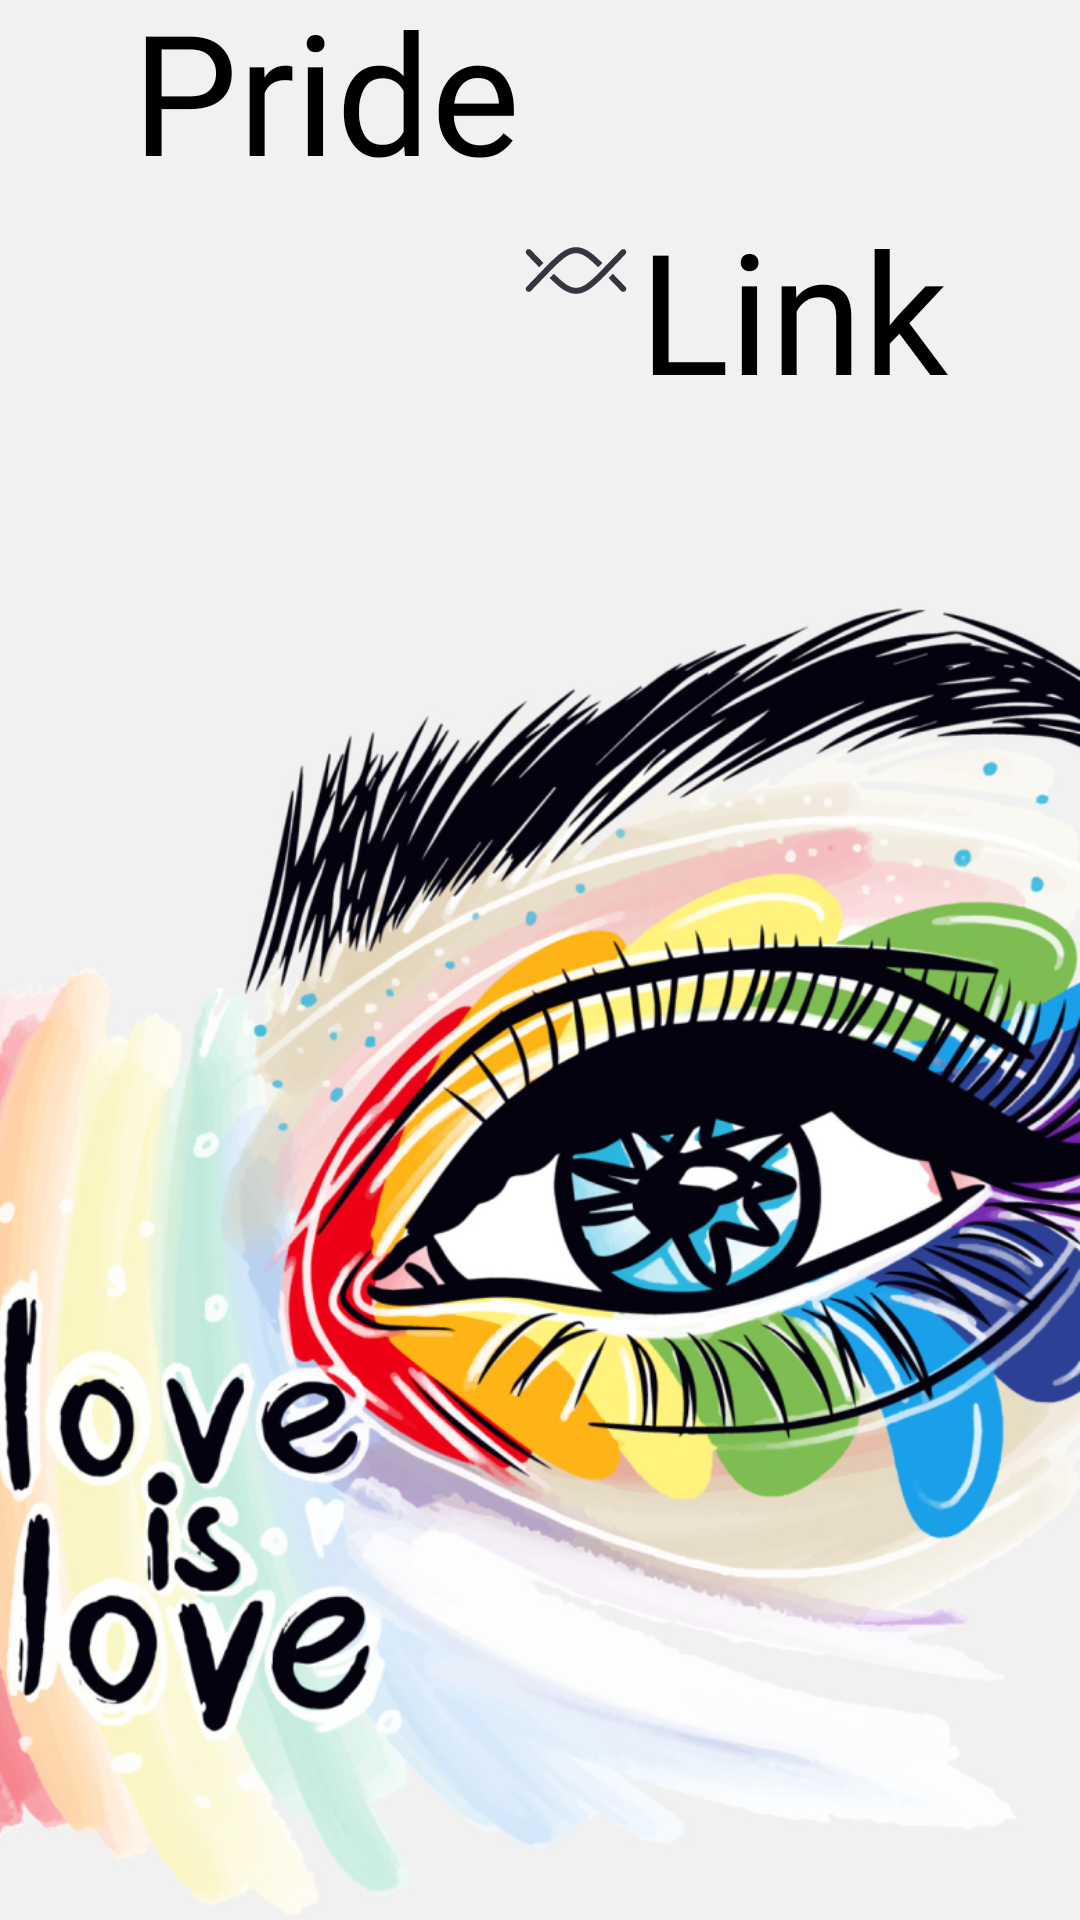

Layout XML and referenced resources for this Android screen:
<!-- AndroidManifest.xml: application theme Theme.AppCompat.Light -->
<!-- res/layout/login.xml -->
<?xml version="1.0" encoding="utf-8"?>
<LinearLayout xmlns:android="http://schemas.android.com/apk/res/android"
    xmlns:app="http://schemas.android.com/apk/res-auto"
    android:layout_width="match_parent"
    android:layout_height="match_parent"
    android:background="#F1F1F1"
    android:orientation="vertical">

    <TextView
        android:id="@+id/textView2"
        android:layout_width="wrap_content"
        android:layout_height="wrap_content"
        android:layout_marginLeft="44sp"
        android:fontFamily="@font/delius_unicase"
        android:includeFontPadding="false"
        android:text="Pride"
        android:textColor="#000000"
        android:textSize="56sp" />

    <LinearLayout
        android:layout_width="match_parent"
        android:layout_height="72dp"
        android:gravity="right"
        android:layoutDirection="ltr"
        android:orientation="horizontal">

        <ImageView
            android:id="@+id/imageView2"
            android:layout_width="wrap_content"
            android:layout_height="wrap_content"
            android:src="@drawable/pride_link_updown" />

        <TextView
            android:id="@+id/textView3"
            android:layout_width="wrap_content"
            android:layout_height="wrap_content"
            android:layout_marginRight="44sp"
            android:fontFamily="@font/delius_unicase"
            android:text="Link"
            android:textAlignment="textEnd"
            android:textColor="#000000"
            android:textSize="56sp" />
    </LinearLayout>

    <ImageView
        android:id="@+id/imageView5"
        android:layout_width="match_parent"
        android:layout_height="560dp"
        android:src="@drawable/pridelink_login_screen" />
    <LinearLayout
        android:layout_width="match_parent"
        android:layout_height="200dp"
        android:orientation="vertical">

        <TextView
            android:layout_width="380dp"
            android:layout_height="40dp"
            android:text="Enter a username and your pronouns"
            android:layout_marginLeft="10dp"
            android:textSize="16sp"


            ></TextView>
        <RelativeLayout
            android:layout_width="match_parent"
            android:layout_height="match_parent">
            <EditText
                android:id="@+id/editText"
                android:layout_width="380dp"
                android:layout_height="48sp"
                android:layout_marginLeft="10dp"
                android:padding="15sp"
                android:inputType="text"
                android:background="@drawable/edit_text_border"
                android:hint="Frank Ocean (he/him)"
                android:textColorHint="#C6BEBE"
                >
            </EditText>
            <Button
                android:id="@id/loginBtn"
                android:layout_width="53sp"
                android:layout_height="55sp"
                android:layout_alignEnd="@id/editText"
                android:layout_alignBottom="@id/editText"
                android:background="@drawable/button_border"
                android:padding="10sp"
                android:drawableTop="@drawable/custom_button"
                android:gravity="center"
                >

            </Button>

        </RelativeLayout>


    </LinearLayout>

</LinearLayout>
<!-- resources referenced by this layout -->
<resources>
  <!-- drawable button_border (drawable) -->
  <shape xmlns:android="http://schemas.android.com/apk/res/android">
      <solid android:color="#DBF1D0" />
      <stroke
          android:color="#000000"
          android:width="2dp" />
  
      <padding
          android:left="12dp"
          android:top="0dp"
          android:right="12dp"
          android:bottom="0dp" />
      <corners
          android:bottomRightRadius="12dp"
          android:bottomLeftRadius="12dp"
          android:topLeftRadius="12dp"
          android:topRightRadius="12dp"/>
  </shape>
  <!-- drawable custom_button (drawable) -->
  <layer-list xmlns:android="http://schemas.android.com/apk/res/android">
      <item
          android:drawable="@drawable/right_arrow"
          android:width="30dp"
          android:height="30dp"
          android:gravity="center"
          android:bottom="12sp"
          android:left="8dp"
          android:right="8dp"
         />
  </layer-list>
  <!-- drawable pride_link_updown (drawable) -->
  <vector xmlns:android="http://schemas.android.com/apk/res/android"
      android:width="42dp"
      android:height="49dp"
      android:viewportWidth="42"
      android:viewportHeight="49">
    <path
        android:pathData="M10.121,21.986C10.112,21.976 10.103,21.967 10.094,21.957L5.97,17.681C5.586,17.283 4.953,17.272 4.556,17.655C4.158,18.038 4.147,18.672 4.53,19.069L8.654,23.346L8.707,23.401C8.713,23.407 8.719,23.413 8.725,23.42C9.207,22.922 9.671,22.444 10.121,21.986ZM12.222,26.997C13.383,28.149 14.423,29.117 15.391,29.889C17.271,31.387 19.012,32.258 21,32.258C22.988,32.258 24.729,31.387 26.609,29.889C28.46,28.413 30.572,26.223 33.293,23.401L33.346,23.346L37.47,19.069C37.853,18.672 37.842,18.038 37.444,17.655C37.047,17.272 36.414,17.283 36.03,17.681L31.906,21.957C29.121,24.846 27.098,26.941 25.362,28.325C23.644,29.695 22.338,30.258 21,30.258C19.662,30.258 18.356,29.695 16.638,28.325C15.731,27.602 14.747,26.686 13.616,25.564C13.178,26.011 12.714,26.488 12.222,26.997Z"
        android:fillColor="#33363F"
        android:fillType="evenOdd"/>
    <path
        android:pathData="M29.778,22.002C28.617,20.851 27.577,19.883 26.609,19.111C24.729,17.612 22.988,16.741 21,16.741C19.012,16.741 17.271,17.612 15.391,19.111C13.54,20.586 11.429,22.776 8.707,25.598L8.654,25.654L4.53,29.93C4.147,30.328 4.158,30.961 4.556,31.344C4.953,31.728 5.586,31.716 5.97,31.319L10.094,27.042C12.88,24.153 14.902,22.059 16.638,20.675C18.356,19.304 19.662,18.741 21,18.741C22.338,18.741 23.644,19.304 25.362,20.675C26.269,21.397 27.253,22.313 28.383,23.435C28.822,22.988 29.286,22.511 29.778,22.002ZM33.275,25.58C32.793,26.077 32.328,26.556 31.879,27.013C31.888,27.023 31.897,27.032 31.906,27.042L36.03,31.319C36.414,31.716 37.047,31.728 37.444,31.344C37.842,30.961 37.853,30.328 37.47,29.93L33.346,25.654L33.293,25.598L33.293,25.598C33.287,25.592 33.281,25.586 33.275,25.58Z"
        android:fillColor="#33363F"
        android:fillType="evenOdd"/>
  </vector>
  <!-- drawable pridelink_login_screen: png bitmap (drawable, 741615 bytes) -->
  <!-- drawable right_arrow: png bitmap (drawable, 230 bytes) -->
</resources>
